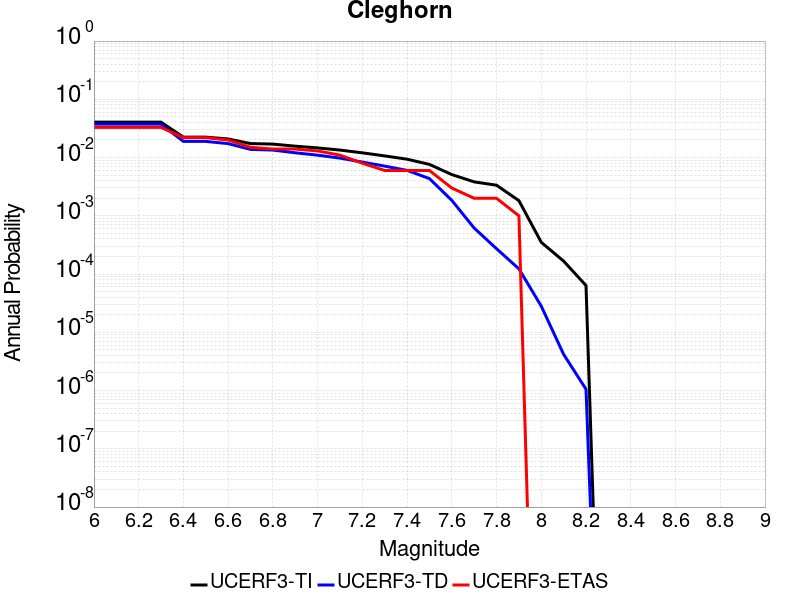

The table this chart was drawn from, first rows:
Magnitude, UCERF3-TI Prob, UCERF3-TD Prob, UCERF3-ETAS Prob
6.0, 0.04052, 0.03742, 0.033
6.1, 0.04052, 0.03742, 0.033
6.2, 0.04052, 0.03742, 0.033
6.3, 0.04052, 0.03742, 0.033
6.4, 0.02241, 0.01893, 0.022
6.5, 0.02241, 0.01893, 0.022
6.6, 0.02086, 0.01735, 0.02
6.7, 0.0174, 0.01382, 0.015
6.8, 0.01702, 0.01344, 0.014
6.9, 0.01569, 0.01208, 0.014
7.0, 0.01464, 0.01099, 0.013
7.1, 0.01346, 0.009783, 0.011
7.2, 0.01206, 0.008373, 0.008
7.3, 0.01068, 0.007129, 0.006
7.4, 0.009377, 0.006025, 0.006
7.5, 0.007632, 0.004355, 0.006
7.6, 0.005103, 0.001842, 0.003
7.7, 0.003824, 6.159344E-4, 0.002
7.8, 0.003352, 2.723319E-4, 0.002
7.9, 0.001822, 1.2291783E-4, 0.001
8.0, 3.504494E-4, 2.8088001E-5, 0.0
8.1, 1.668788E-4, 4.1783132E-6, 0.0
8.2, 6.359722E-5, 1.0550937E-6, 0.0
